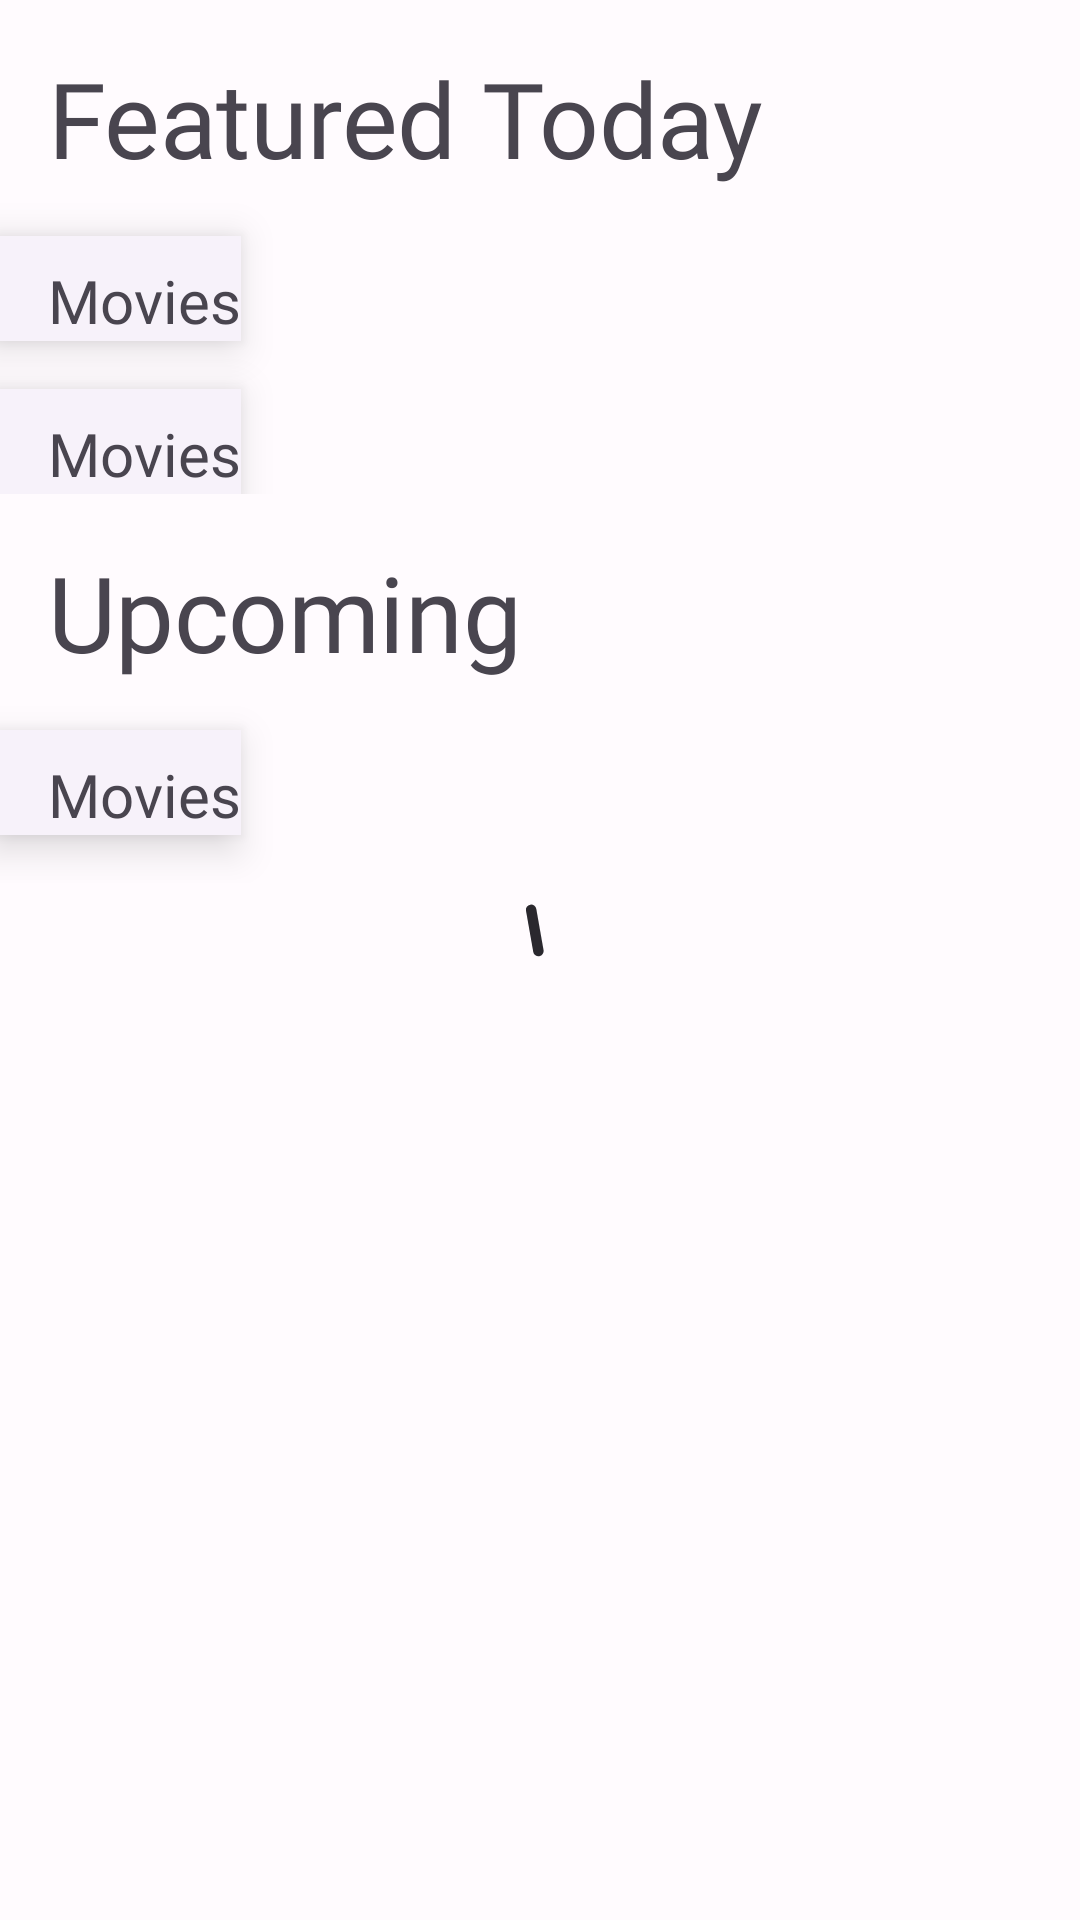

Reconstruct the res/layout file that produces this screen, plus the resources it refers to.
<!-- AndroidManifest.xml: application theme Theme.MovieSearcher -->
<!-- res/layout/fragment_movie_searcher.xml -->
<?xml version="1.0" encoding="utf-8"?>
<androidx.constraintlayout.widget.ConstraintLayout xmlns:android="http://schemas.android.com/apk/res/android"
    xmlns:app="http://schemas.android.com/apk/res-auto"
    android:id="@+id/movie_searcher_constraint_layout"
    android:layout_width="match_parent"
    android:layout_height="match_parent">

    <com.google.android.material.progressindicator.CircularProgressIndicator
        android:id="@+id/progress_bar_movie_searcher_fragment"
        style="@style/Widget.MovieSearcher.ProgressBar"
        android:layout_width="wrap_content"
        android:layout_height="wrap_content"
        android:indeterminate="true"
        app:layout_constraintBottom_toBottomOf="parent"
        app:layout_constraintEnd_toEndOf="parent"
        app:layout_constraintStart_toStartOf="parent"
        app:layout_constraintTop_toTopOf="parent" />

    <androidx.core.widget.NestedScrollView
        android:id="@+id/fragment_movie_searcher_scroll_view"
        android:layout_width="match_parent"
        android:layout_height="match_parent">

        <LinearLayout
            android:id="@+id/home_constraint_layout"
            android:layout_width="match_parent"
            android:layout_height="wrap_content"
            android:orientation="vertical">

            <LinearLayout
                android:id="@+id/featured_cl"
                android:layout_width="match_parent"
                android:layout_height="wrap_content"
                android:orientation="vertical"
                app:layout_constraintStart_toStartOf="parent"
                app:layout_constraintTop_toTopOf="parent">

                <TextView
                    android:id="@+id/textview_featured_today"
                    style="@style/Widget.MovieSearcher.TextLarge"
                    android:layout_width="match_parent"
                    android:layout_height="wrap_content"
                    android:layout_marginStart="16dp"
                    android:layout_marginTop="16dp"
                    android:text="@string/featured_today" />

                <include
                    android:id="@+id/movies_cardview"
                    layout="@layout/main_card_view"
                    android:layout_width="wrap_content"
                    android:layout_height="wrap_content"
                    android:layout_marginTop="16dp" />

                <include
                    android:id="@+id/tvs_cardview"
                    layout="@layout/main_card_view"
                    android:layout_width="wrap_content"
                    android:layout_height="wrap_content"
                    android:layout_marginTop="16dp" />
            </LinearLayout>

            <LinearLayout
                android:id="@+id/upcoming_cl"
                android:layout_width="match_parent"
                android:layout_height="wrap_content"
                android:orientation="vertical"
                app:layout_constraintStart_toStartOf="parent"
                app:layout_constraintTop_toBottomOf="@+id/featured_cl">

                <TextView
                    android:id="@+id/textview_upcoming"
                    style="@style/Widget.MovieSearcher.TextLarge"
                    android:layout_width="match_parent"
                    android:layout_height="wrap_content"
                    android:layout_marginStart="16dp"
                    android:layout_marginTop="16dp"
                    android:text="@string/upcoming" />

                <include
                    android:id="@+id/upcoming_cardview"
                    layout="@layout/main_card_view"
                    android:layout_width="wrap_content"
                    android:layout_height="wrap_content"
                    android:layout_marginTop="16dp"
                    android:layout_marginBottom="16dp" />
            </LinearLayout>
        </LinearLayout>
    </androidx.core.widget.NestedScrollView>
</androidx.constraintlayout.widget.ConstraintLayout>
<!-- res/layout/main_card_view.xml (included above) -->
<?xml version="1.0" encoding="utf-8"?>
<com.google.android.material.card.MaterialCardView xmlns:android="http://schemas.android.com/apk/res/android"
    android:id="@+id/card_view"
    style="@style/Widget.MovieSearcher.CardView.LargeCardView">

    <LinearLayout
        android:layout_width="match_parent"
        android:layout_height="wrap_content"
        android:orientation="vertical">

        <TextView
            android:id="@+id/title_textview"
            style="@style/Widget.MovieSearcher.TextMedium"
            android:layout_width="wrap_content"
            android:layout_height="wrap_content"
            android:layout_marginStart="16dp"
            android:layout_marginTop="8dp"
            android:text="@string/movies" />

        <androidx.recyclerview.widget.RecyclerView
            android:id="@+id/recycler_view"
            android:layout_width="wrap_content"
            android:layout_height="wrap_content"
            android:clipToPadding="false"
            android:orientation="horizontal"
            android:paddingStart="16dp"
            android:paddingEnd="8dp" />
    </LinearLayout>
</com.google.android.material.card.MaterialCardView>
<!-- resources referenced by this layout -->
<resources>
  <string name="featured_today">Featured Today</string>
  <string name="movies">Movies</string>
  <string name="upcoming">Upcoming</string>
  <style name="Widget.MovieSearcher.CardView.LargeCardView" parent="Widget.Material3.CardView.Elevated">
          <item name="colorOutline">@color/transparent</item>
          <item name="cornerFamily">cut</item>
          <item name="cornerSize">0dp</item>
          <item name="cardElevation">8dp</item>
          <item name="cardCornerRadius">0dp</item>
          <item name="android:layout_width">match_parent</item>
          <item name="android:layout_height">wrap_content</item>
          <item name="android:layout_marginTop">16dp</item>
          <item name="android:layout_marginBottom">16dp</item>
      </style>
  <style name="Widget.MovieSearcher.ProgressBar" parent="Widget.MaterialComponents.CircularProgressIndicator">
          <item name="materialThemeOverlay">@style/ThemeOverlay.App.CircularProgressIndicator</item>
          <item name="trackThickness">20dp</item>
      </style>
  <style name="Widget.MovieSearcher.TextLarge" parent="TextAppearance.Material3.DisplayLarge">
          <item name="android:textSize">35sp</item>
          <item name="android:fontFamily">@font/sf_pro_display_bold</item>
          <item name="fontFamily">@font/sf_pro_display_bold</item>
      </style>
  <style name="Widget.MovieSearcher.TextMedium" parent="TextAppearance.Material3.DisplayMedium">
          <item name="android:textSize">20sp</item>
          <item name="android:fontFamily">@font/sf_pro_display_medium</item>
          <item name="fontFamily">@font/sf_pro_display_medium</item>
      </style>
  <color name="transparent">#00FFFFFF</color>
  <style name="ThemeOverlay.App.CircularProgressIndicator" parent="">
          <item name="colorPrimary">@color/md_theme_dark_surface</item>
      </style>
  <color name="md_theme_light_onErrorContainer">#410E0B</color>
  <color name="md_theme_light_onError">#FFFFFF</color>
  <color name="md_theme_light_errorContainer">#F9DEDC</color>
  <color name="md_theme_light_onTertiaryContainer">#31111D</color>
  <color name="md_theme_light_onTertiary">#FFFFFF</color>
  <color name="md_theme_light_tertiaryContainer">#FFD8E4</color>
  <color name="md_theme_light_tertiary">#7D5260</color>
  <color name="md_theme_light_error">#B3261E</color>
  <color name="md_theme_light_outline">#79747E</color>
  <color name="md_theme_light_onBackground">#1C1B1F</color>
  <color name="md_theme_light_background">#FFFBFE</color>
  <color name="md_theme_light_inverseOnSurface">#F4EFF4</color>
  <color name="md_theme_light_inverseSurface">#313033</color>
  <color name="md_theme_light_onSurfaceVariant">#49454F</color>
  <color name="md_theme_light_onSurface">#1C1B1F</color>
  <color name="md_theme_light_surfaceVariant">#E7E0EC</color>
  <color name="md_theme_light_surface">#FFFBFE</color>
  <color name="md_theme_light_onSecondaryContainer">#1D192B</color>
  <color name="md_theme_light_onSecondary">#FFFFFF</color>
  <color name="md_theme_light_secondaryContainer">#E8DEF8</color>
  <color name="md_theme_light_secondary">#625B71</color>
  <color name="md_theme_light_onPrimaryContainer">#21005D</color>
  <color name="md_theme_light_onPrimary">#FFFFFF</color>
  <color name="md_theme_light_primaryContainer">#EADDFF</color>
  <color name="md_theme_light_primary">#6750A4</color>
  <color name="md_theme_light_inversePrimary">#D0BCFF</color>
  <color name="md_theme_dark_surface">#2A282E</color>
</resources>
